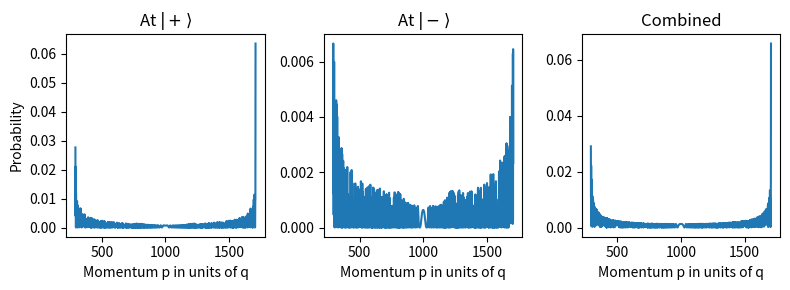

The script that saved this image:
import numpy as np
import matplotlib.pyplot as plt

n = 2000

eps = 0.0
p = np.arange(
    np.ceil(n/2*(1-1/np.sqrt(2)) + eps),
    np.floor(n/2*(1+1/np.sqrt(2)) - eps)+1, 1, dtype=int)
print(p)
print(n/2*(1-1/np.sqrt(2)))
print(n/2*(1+1/np.sqrt(2)))

psi_p = np.array([1, 0], dtype=complex)
psi_m = np.array([0, 1], dtype=complex)
psi_0 = psi_m
psi_0 = 1/np.sqrt(2) * (psi_p + 1j* psi_m) # symmetric initial state

# k_1 = 2*np.arccos((1-2*p/n)/np.sqrt(1-(1-2*p/n)**2))
# k_2 = 2*np.arccos(-(1-2*p/n)/np.sqrt(1-(1-2*p/n)**2))
# k_1 = 2*np.arccos((n-2*p)/(2*np.emath.sqrt(p*(n-p))))
# k_2 = -2*np.arccos((n-2*p)/(2*np.emath.sqrt(p*(n-p))))

arg = (n - 2*p)/(2*np.sqrt(p*(n-p)))
k_1 = 2*np.arccos(arg) 
k_1[k_1 > np.pi] -= 2*np.pi
k_2 = -k_1

k_ns = [k_1, k_2]


def sin2(k):
    return np.sin(k/2)

def sinsqrt(k):
    return np.sqrt(2-sin2(k)**2)

def exp(k):
    return np.exp(-1j*k)

def cosfac(k):
    return np.emath.sqrt(2*exp(k)*(np.cos(k)+3))

def pi_plus(k):
    factor = 1/cosfac(k)
    a = factor * (exp(k)+cosfac(k)+1)/2
    b = factor * exp(k)
    c = factor * 1
    d = factor * (-exp(k)+cosfac(k)-1)/2
    return  np.array([[a,b],[c,d]])

def pi_minus(k):
    factor = 1/cosfac(k)
    a = factor * (-exp(k)+cosfac(k)-1)/2
    b = factor * -exp(k)
    c = factor * -1
    d = factor * (exp(k)+cosfac(k)+1)/2
    return np.array([[a,b],[c,d]])

def thetadd_plus(k):
    return -sin2(k)/(4*sinsqrt(k)**3)

def thetadd_minus(k):
    return -thetadd_plus(k)

def factor():
    return np.emath.sqrt(1j/(2*np.pi*n))+p*0

def lambda_plus(k):
    return 0.5*((np.exp(-1j*k)-1)/np.sqrt(2)
                + np.emath.sqrt((1-np.exp(-1j*k))**2/2
                                + 4*np.exp(-1j*k)))

def lambda_minus(k):
    return 0.5*((np.exp(-1j*k)-1)/np.sqrt(2)
                - np.emath.sqrt((1-np.exp(-1j*k))**2/2
                                + 4*np.exp(-1j*k)))

# def theta_plus(k):
#     return np.unwrap(np.angle(lambda_plus(k)))

# def theta_minus(k):
#     return np.unwrap(np.angle(lambda_minus(k)))

def theta_plus(k):
    return -k/2 - np.arctan(sin2(k)/sinsqrt(k))

def theta_minus(k):
    return np.pi - k/2 + np.arctan(sin2(k)/sinsqrt(k))

def exp_arg_plus(k):
    return np.exp(1j*(n*theta_plus(k)+k*p))

def exp_arg_minus(k):
    return np.exp(1j*(n*theta_minus(k)+k*p))

psi_n = np.zeros((2, len(p)), dtype=complex)


for k_n in k_ns:
    print('...............')
    print(np.shape(factor()[np.newaxis, :]))
    print(np.shape(1/np.emath.sqrt(thetadd_plus(k_n)[np.newaxis, :])))
    print(np.shape(exp_arg_plus(k_n)[np.newaxis, :]))
    print(np.shape(np.sum(pi_plus(k_n)*psi_0[np.newaxis, :, np.newaxis], axis=1)))
    print(np.shape(factor()[np.newaxis, :]
                  * 1/np.emath.sqrt(thetadd_plus(k_n)[np.newaxis, :])
                  * exp_arg_plus(k_n)[np.newaxis, :]
                  * np.sum(pi_plus(k_n)*psi_0[np.newaxis, :, np.newaxis], axis=1)))
    psi_n_plus = (factor()[np.newaxis, :]
                  * 1/np.emath.sqrt(thetadd_plus(k_n)[np.newaxis, :])
                  * exp_arg_plus(k_n)[np.newaxis, :]
                #   * np.sum(pi_plus(k_n)*psi_0[np.newaxis, :, np.newaxis], axis=1)
                  * pi_plus(k_n)[:,0, :]
                  )
    psi_n_minus = (factor()[np.newaxis, :]
                   * 1/np.emath.sqrt(thetadd_minus(k_n)[np.newaxis, :])
                   * exp_arg_minus(k_n)[np.newaxis, :]
                #    * np.sum(pi_minus(k_n)*psi_0[np.newaxis, :, np.newaxis], axis=1)
                   * pi_minus(k_n)[:,0, :]
                   )
    psi_n += psi_n_plus + psi_n_minus



psi_n_p = psi_n[0]
psi_n_m = psi_n[1]


# -----------------------
# 3 SUBPLOTS
# -----------------------
fig, ax = plt.subplots(1, 3, figsize=(8, 3), sharex=True)

# |+> component
ax[0].plot(p, np.abs(psi_n_p)**2)
ax[0].set_title(r"At $|+\rangle$")
ax[0].set_xlabel("Momentum p in units of q")
ax[0].set_ylabel("Probability")
print(np.sum(np.abs(psi_n_p)**2))

# |-> component (your second coin state)
ax[1].plot(p, np.abs(psi_n_m)**2)
ax[1].set_title(r"At $|-\rangle$")
ax[1].set_xlabel("Momentum p in units of q")
print(np.sum(np.abs(psi_n_m)**2))

# total probability
ax[2].plot(p, np.abs(psi_n_p)**2 + np.abs(psi_n_m)**2)
ax[2].set_title("Combined")
ax[2].set_xlabel("Momentum p in units of q")
print(np.sum(np.abs(psi_n_p)**2 + np.abs(psi_n_m)**2))

plt.tight_layout()
plt.show()
